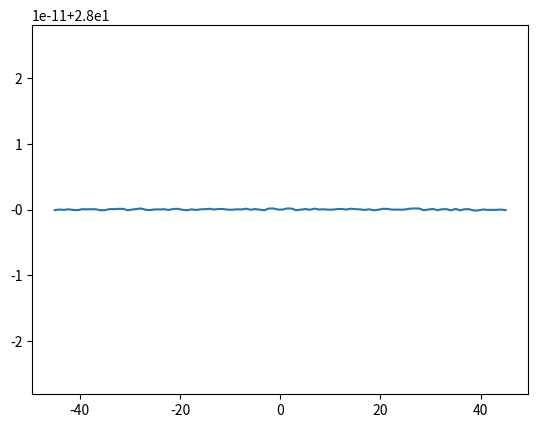

This chart was generated by the following Python code:
# -*- coding: utf-8 -*-
"""
Created on Fri Jun  9 12:11:44 2017

@author: mallman
"""
import numpy as np
import math as m
import random as rr
import operator
import matplotlib.pyplot as plt

degToRad = (np.pi/180)

def getTSaha(**params):
  alpha = params['alpha']*degToRad
  A = params['A']
  D = params['D']
  theta = params['theta']*degToRad
  T = np.array([[m.cos(theta), -m.sin(theta)*m.cos(alpha), m.sin(theta)*m.sin(alpha), A*m.cos(theta)],
                [m.sin(theta), m.cos(theta)*m.cos(alpha), -m.cos(theta)*m.sin(alpha), A*m.sin(theta)],
                [0, m.sin(alpha), m.cos(alpha), D],
                [0, 0, 0, 1]])
  return np.matrix(T)

def getTSaha2(thetaVal, **params):
  alpha = params['alpha']*degToRad
  A = params['A']
  D = params['D']
  theta = thetaVal*degToRad
  T = np.array([[m.cos(theta), -m.sin(theta)*m.cos(alpha), m.sin(theta)*m.sin(alpha), A*m.cos(theta)],
                [m.sin(theta), m.cos(theta)*m.cos(alpha), -m.cos(theta)*m.sin(alpha), A*m.sin(theta)],
                [0, m.sin(alpha), m.cos(alpha), D],
                [0, 0, 0, 1]])
  return np.matrix(T)

def getTCraig(**params):
  alpha = params['alpha']*degToRad
  A = params['A']
  D = params['D']
  theta = params['theta']*degToRad
  T = np.array([[m.cos(theta), -m.sin(theta), 0, A],
                [m.sin(theta)*m.cos(alpha), m.cos(theta)*m.cos(alpha), -m.sin(alpha), -m.sin(alpha)*D],
                [m.sin(theta)*m.sin(alpha), m.cos(theta)*m.sin(alpha), m.cos(alpha), m.cos(alpha)*D],
                [0, 0, 0, 1]])
  return np.matrix(T)

def getTCraig2(thetaVal, **params):
  alpha = params['alpha']*degToRad
  A = params['A']
  D = params['D']
  theta = thetaVal*degToRad
  T = np.array([[m.cos(theta), -m.sin(theta), 0, A],
                [m.sin(theta)*m.cos(alpha), m.cos(theta)*m.cos(alpha), -m.sin(alpha), -m.sin(alpha)*D],
                [m.sin(theta)*m.sin(alpha), m.cos(theta)*m.sin(alpha), m.cos(alpha), m.cos(alpha)*D],
                [0, 0, 0, 1]])
  return np.matrix(T)

def getTCraig3(thetaVal, **params):
  alpha = params['alpha']*degToRad
  A = params['A']
  D = params['D']
  theta = thetaVal*degToRad
  T = np.array([[m.cos(theta), -m.sin(theta), 0, A],
                [m.sin(theta)*m.cos(alpha), m.cos(theta)*m.cos(alpha), -m.sin(alpha), -m.sin(alpha)*D],
                [m.sin(theta)*m.sin(alpha), m.cos(theta)*m.sin(alpha), m.cos(alpha), m.cos(alpha)*D],
                [0, 0, 0, 1]])
  return T

def getTbF(**DH):
  return getTCraig(**DH['S'])*getTCraig(**DH['L'])*getTCraig(**DH['U'])*getTCraig(**DH['R'])*getTCraig(**DH['B'])*getTCraig(**DH['T'])*getTCraig(**DH['F'])

def getBFmm(**DH):
  return getTSaha(**DH['Base'])*getTSaha(**DH['S'])*getTSaha(**DH['L'])*getTSaha(**DH['U'])*getTSaha(**DH['R'])*getTSaha(**DH['B'])*getTSaha(**DH['T'])

def getBFsa(**DH):
  return getTCraig(**DH['S'])*getTCraig(**DH['L'])*getTCraig(**DH['U'])*getTCraig(**DH['R'])*getTCraig(**DH['B'])*getTCraig(**DH['T'])*getTCraig(**DH['F'])
  
def getTbFRand(jointChar, valChar, **DH):
  valToMod = DH[jointChar][valChar]
  DH[jointChar][valChar] = getRand(valToMod)
  return getTbF(**DH)
  
def getRand(val):
  rVal = 0.1*val*(rr.random() - 0.5) + val
  #rVal = 0.9*val
  return rVal

def getOffsets(**DH):
  T = getTbF(**DH)
  return (T[0,3], T[1,3], T[2,3])

def getPathErr(modJoint, modParam, modVal, **DH):
  valToMod = DH[modJoint][modParam]
  DH[modJoint][modParam] = (1 + modVal)*valToMod
  r1 = getOffsets(**DH)
  DH[modJoint][modParam] = (1 - modVal)*valToMod
  r2 = getOffsets(**DH)
  r = r1 + r2
  DH[modJoint][modParam] = valToMod
  return getErr(*r)
  
def getErr(*r):
  r1 = r[:3]
  r2 = r[3:]
  diffs = tuple(map(operator.sub,r2,r1))
  absDiffs = tuple(abs(x) for x in diffs)
  dMag = np.sqrt(sum(tuple(x**2 for x in diffs)))
  return dMag, absDiffs

def rndToZero(arr):
  outArr = np.zeros(arr.shape)
  for i,a in enumerate(arr):
    for j,el in enumerate(a):
      if (np.abs(el) < 1e-12):
        outArr[i,j] = 0
      else:
        outArr[i,j] = el
  return np.reshape(outArr, np.shape(arr))

  

if __name__ == "__main__":
  S = {'alpha': 0, 'A': 0, 'D': 540,'theta': 0} #(alpha, A, D, theta)
  L = {'alpha':90, 'A': 140, 'D': 0, 'theta': 90}
  U = {'alpha':0, 'A': 1150, 'D': 0, 'theta': 0}
  R = {'alpha':90, 'A': 210, 'D': 1225, 'theta': 0}
  B = {'alpha':90, 'A': 0, 'D': 0, 'theta': 90}
  T = {'alpha':-90,'A': 0, 'D': 0, 'theta': -90}
  F = {'alpha':0, 'A': 0, 'D': 175, 'theta': -90}
  
  dhDict = {}
  dhDict['S'] = S
  dhDict['L'] = L
  dhDict['U'] = U
  dhDict['R'] = R
  dhDict['B'] = B
  dhDict['T'] = T
  dhDict['F'] = F
  
  sweepJoint = 'S'
  modJoints = ['L']
  modParam = 'A'
  modVal = 0.1
  theta0 = dhDict[sweepJoint]['theta']
  for jnt in modJoints:
    dMags = []
    valToMod = dhDict[jnt][modParam]
    theta = np.linspace(-45, 45, 100)
    for i, t in enumerate(theta):
      dhDict[sweepJoint]['theta'] = t + theta0
      dMag, diffs = getPathErr(jnt, modParam, modVal, **dhDict)
      dMags.append(dMag)
  plt.plot(theta, dMags)
  plt.show()
      
      
  '''
    plt.plot(x1Vals, y1Vals, label = 'larger')
    plt.plot(x2Vals, y2Vals, label = 'smaller')
    plt.xlabel('x (mm)')
    plt.ylabel('y (mm)')
    plt.title('Sweeping %s, Modulating %s[%s] by %0.0f%%' %(sweepJoint, jnt, modParam, modVal*100))
    plt.show(block = False)
    plt.legend()
    saveName = 'sweep_%s_Modulate_%s_%s_by_%0.0fPercent.png' % (sweepJoint, jnt, modParam, modVal*100)
    plt.savefig(saveName)
    plt.clf()
    '''
    

    
    
  
  
  '''
  path = "C:\\Users\\<user>\\Documents\\git\\DHParams\\tForm.txt"
  np.savetxt(path, np.reshape(TbF,(1,-1)))
  '''
  
  
  
  